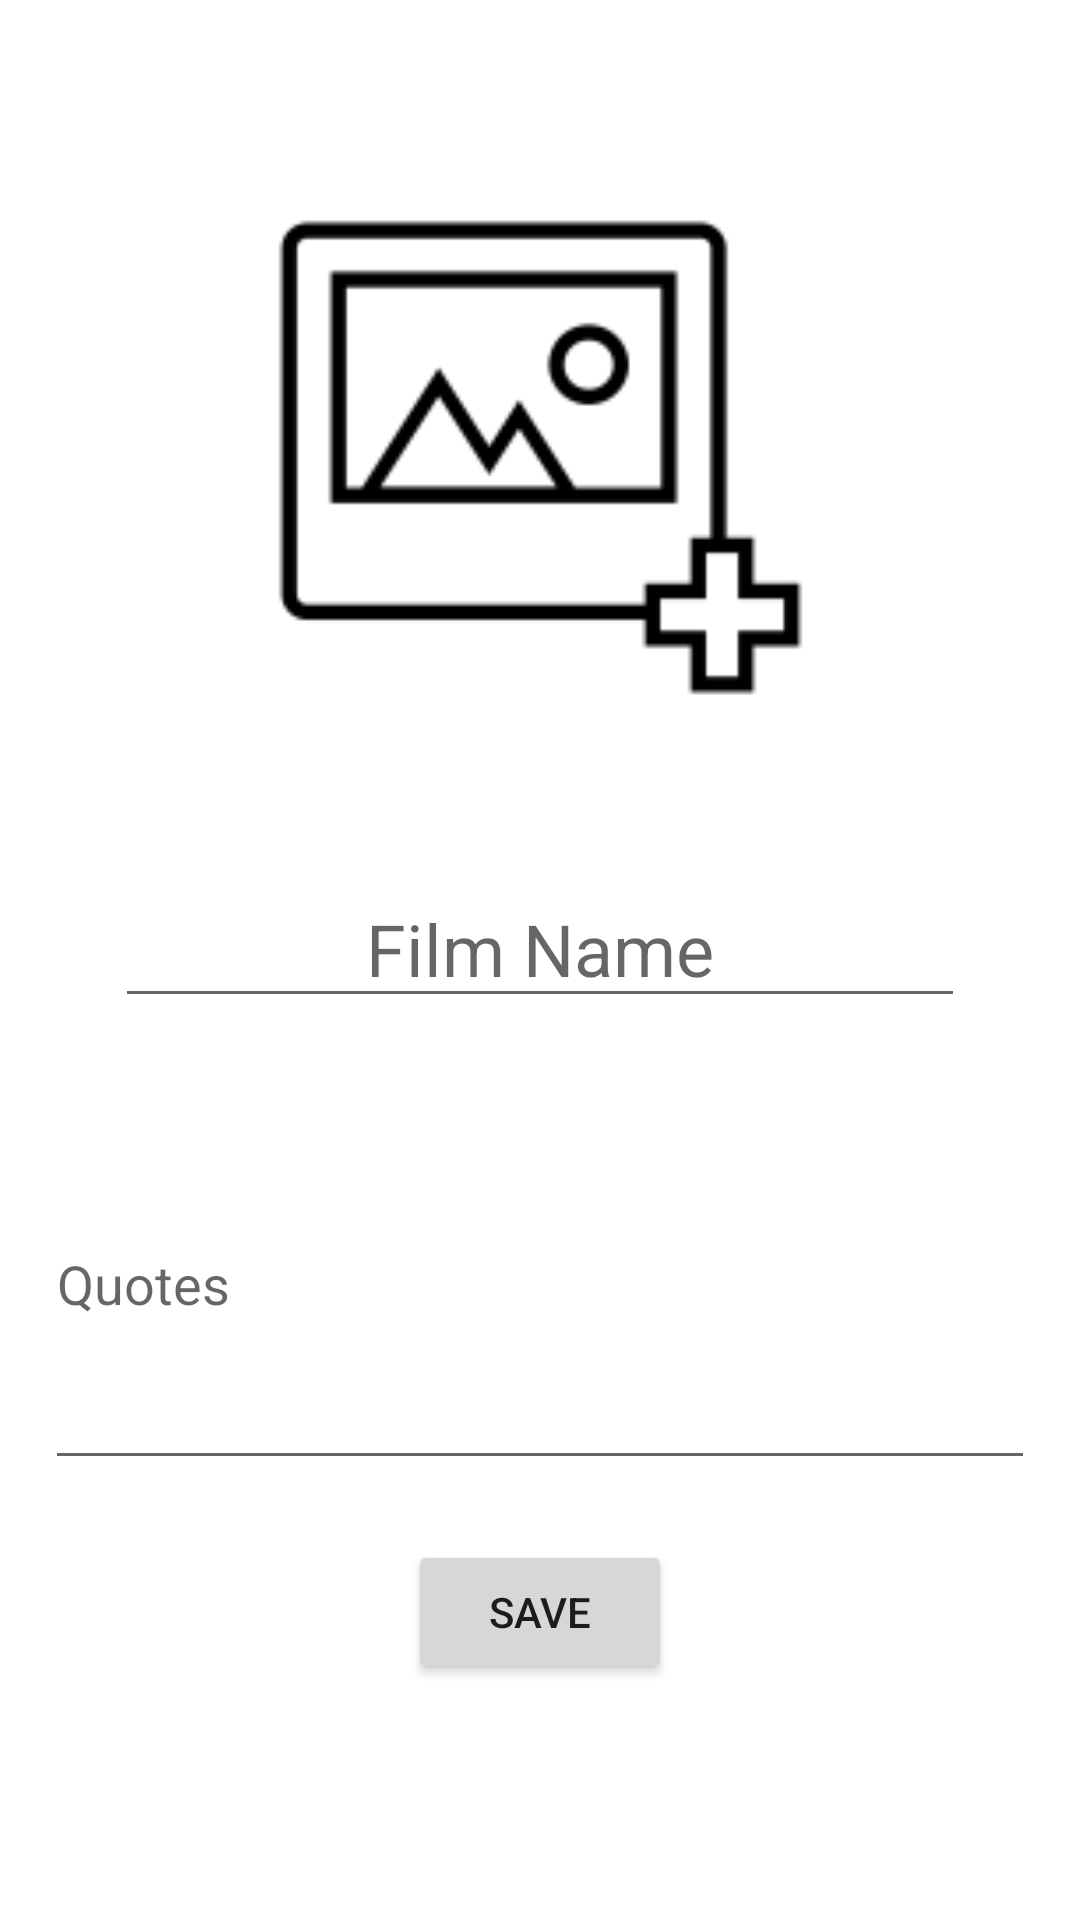

Layout XML and referenced resources for this Android screen:
<!-- AndroidManifest.xml: application theme Theme.FilmQuotesChat -->
<!-- res/layout/activity_add_quotes.xml -->
<?xml version="1.0" encoding="utf-8"?>
<androidx.constraintlayout.widget.ConstraintLayout xmlns:android="http://schemas.android.com/apk/res/android"
    xmlns:app="http://schemas.android.com/apk/res-auto"
    xmlns:tools="http://schemas.android.com/tools"
    android:layout_width="match_parent"
    android:layout_height="match_parent"
    tools:context=".AddQuotesActivity">

    <ImageView
        android:id="@+id/imageView"
        android:layout_width="241dp"
        android:layout_height="235dp"
        android:layout_marginTop="35dp"
        android:onClick="selectImage"
        app:layout_constraintEnd_toEndOf="parent"
        app:layout_constraintStart_toStartOf="parent"
        app:layout_constraintTop_toTopOf="parent"
        app:srcCompat="@drawable/selectimage" />

    <EditText
        android:id="@+id/quotesText"
        android:layout_width="330dp"
        android:layout_height="134dp"
        android:layout_marginTop="20dp"
        android:ems="10"
        android:hint="Quotes"
        android:inputType="textPersonName"
        app:layout_constraintEnd_toEndOf="parent"
        app:layout_constraintStart_toStartOf="parent"
        app:layout_constraintTop_toBottomOf="@+id/nameText" />

    <EditText
        android:id="@+id/nameText"
        android:layout_width="wrap_content"
        android:layout_height="wrap_content"
        android:layout_marginTop="20dp"
        android:ems="10"
        android:hint="Film Name"
        android:inputType="textPersonName"
        android:textAlignment="center"
        android:textSize="24sp"
        app:layout_constraintEnd_toEndOf="parent"
        app:layout_constraintStart_toStartOf="parent"
        app:layout_constraintTop_toBottomOf="@+id/imageView" />

    <Button
        android:id="@+id/button"
        android:layout_width="wrap_content"
        android:layout_height="wrap_content"
        android:layout_marginTop="20dp"
        android:onClick="save"
        android:text="Save"
        app:layout_constraintEnd_toEndOf="parent"
        app:layout_constraintStart_toStartOf="parent"
        app:layout_constraintTop_toBottomOf="@+id/quotesText" />
</androidx.constraintlayout.widget.ConstraintLayout>
<!-- resources referenced by this layout -->
<resources>
  <!-- drawable selectimage: png bitmap (drawable, 2792 bytes) -->
  <style name="Theme.FilmQuotesChat" parent="Theme.MaterialComponents.DayNight.DarkActionBar">
          
          <item name="colorPrimary">@color/purple_500</item>
          <item name="colorPrimaryVariant">@color/purple_700</item>
          <item name="colorOnPrimary">@color/white</item>
          
          <item name="colorSecondary">@color/teal_200</item>
          <item name="colorSecondaryVariant">@color/teal_700</item>
          <item name="colorOnSecondary">@color/black</item>
          
          <item name="android:statusBarColor">?attr/colorPrimaryVariant</item>
          
      </style>
  <!-- not gathered from this repository: default colours our renderer supplied (Android Studio template values) -->
  <color name="purple_500">#FF6200EE</color>
  <color name="purple_700">#FF3700B3</color>
  <color name="teal_200">#FF03DAC5</color>
  <color name="teal_700">#FF018786</color>
  <color name="black">#FF000000</color>
  <color name="white">#FFFFFFFF</color>
</resources>
